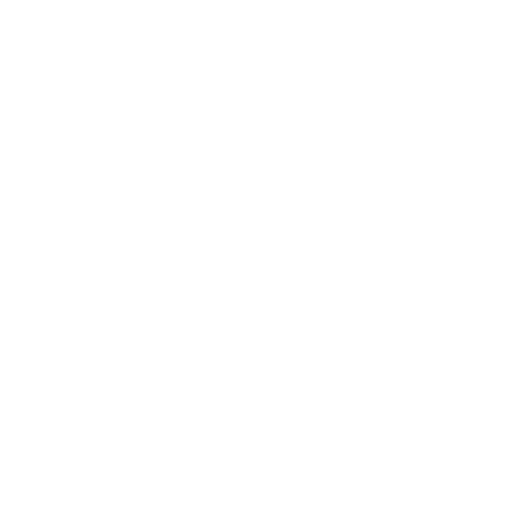
t = 0.00 s
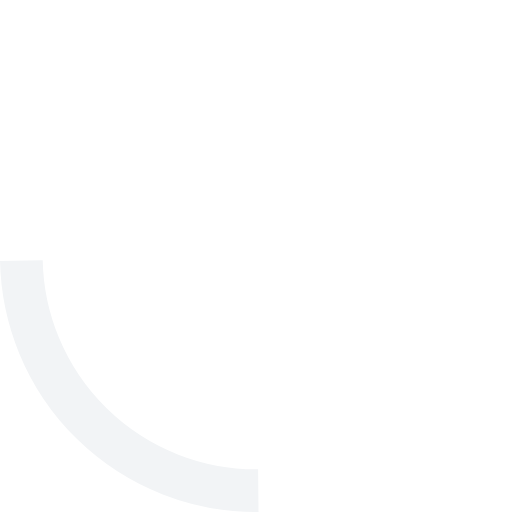
t = 0.78 s
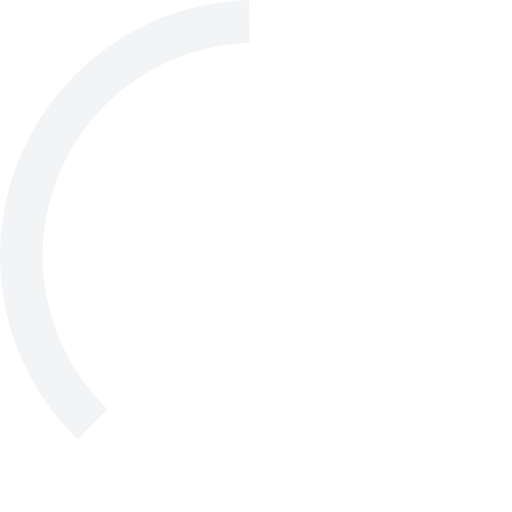
t = 1.17 s
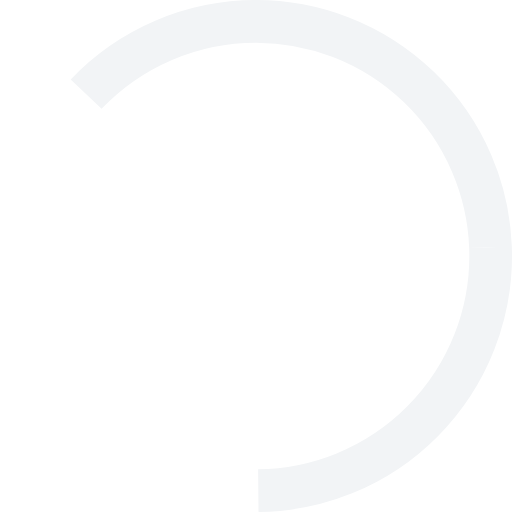
t = 1.95 s
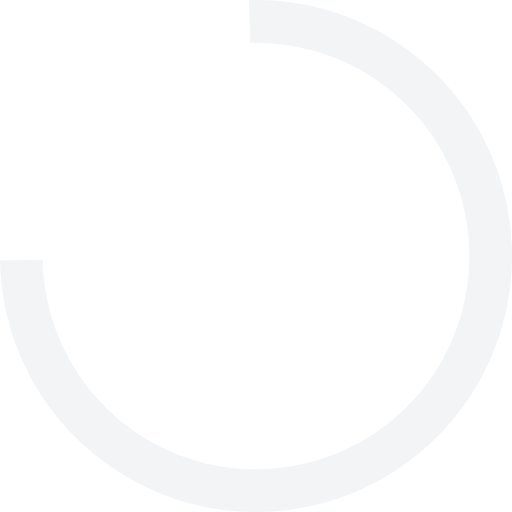
t = 2.34 s
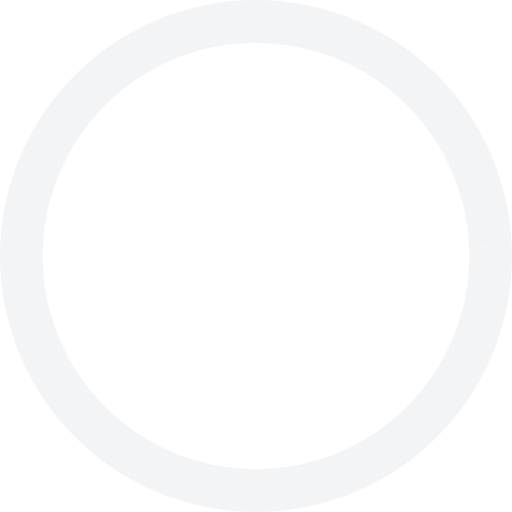
t = 3.13 s

The animated SVG that drew these frames (rendered in a browser with its animation timeline set to each time). Animation: 1 SMIL element (animate=1); one cycle of 3.12 s.

<?xml version="1.0" standalone="no"?>
<svg id="Loader" width="48" height="48" viewBox="0 0 48 48" fill="none" xmlns="http://www.w3.org/2000/svg" style="max-width: 100%; max-height: 100%;">
<circle cx="24" cy="24" r="22" stroke="#F2F4F6" stroke-width="4" stroke-dasharray="0,0,0,137.33934020996094"><animate attributeType="XML" attributeName="stroke-dasharray" repeatCount="1" dur="3.125s" values="0,0,0,137.33934020996094; 
          0,68.66967010498047,68.66967010498047,0; 
          137.33934020996094,0,0,0" keyTimes="0; 0.5; 1" fill="freeze"></animate></circle>
<setting>{"type":"direct","speed":16,"random":1,"shift":1,"size":1,"rupture":50}</setting></svg>
